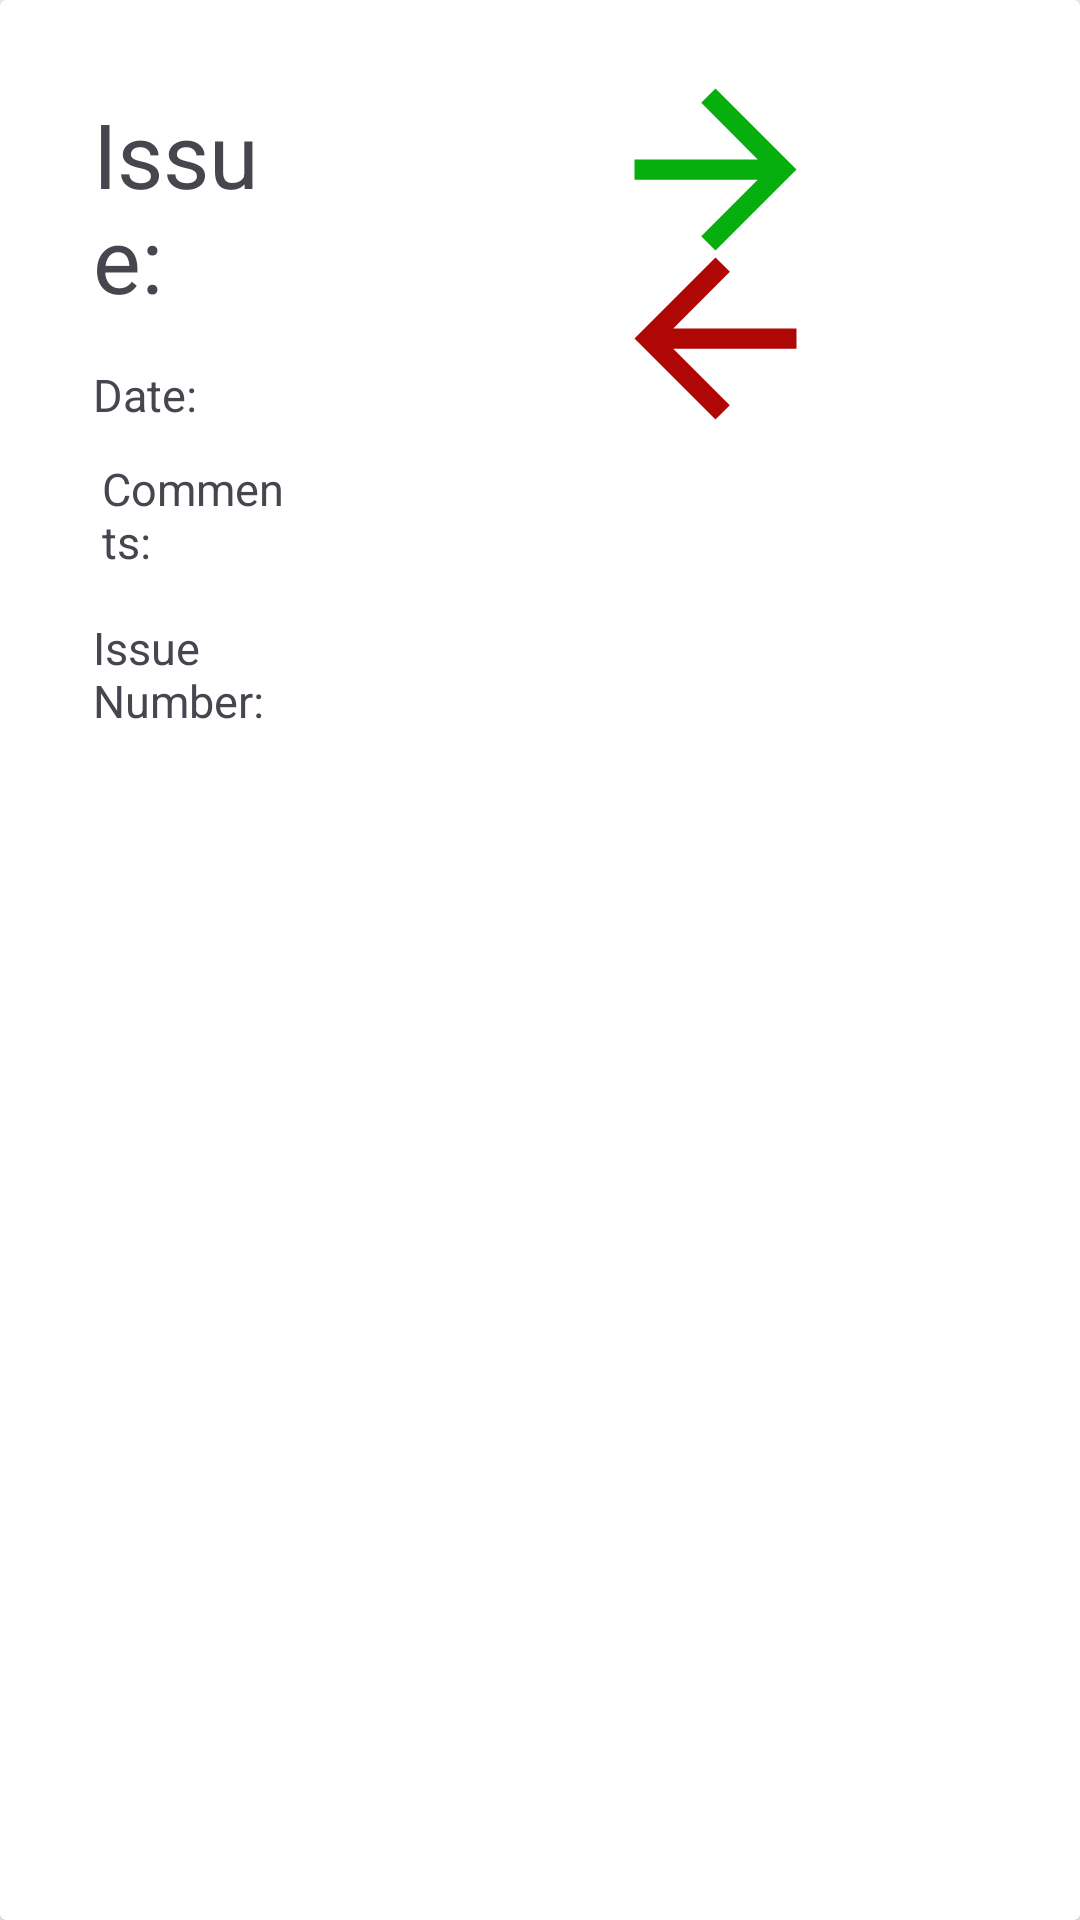

Reconstruct the res/layout file that produces this screen, plus the resources it refers to.
<!-- AndroidManifest.xml: application theme Theme.GH_Kanban2 -->
<!-- res/layout/doing_item.xml -->
<?xml version="1.0" encoding="utf-8"?>
<androidx.cardview.widget.CardView
    xmlns:android="http://schemas.android.com/apk/res/android"
    android:layout_width="match_parent"
    android:layout_height="wrap_content"
    android:layout_margin="8dp">

    <RelativeLayout
        android:layout_width="match_parent"
        android:layout_height="wrap_content"
        android:background="@drawable/card_background"
        android:padding="16dp">

        <ImageView
            android:id="@+id/next_image"
            android:layout_width="81dp"
            android:layout_height="81dp"
            android:layout_alignParentEnd="true"
            android:layout_marginEnd="65dp"
            android:scaleType="centerCrop"
            android:src="@drawable/baseline_arrow_forward_24" />
        <ImageView
            android:id="@+id/back_image"
            android:layout_width="81dp"
            android:layout_height="81dp"
            android:layout_below="@+id/next_image"
            android:layout_alignParentEnd="true"
            android:layout_marginTop="-25dp"
            android:layout_marginEnd="65dp"
            android:src="@drawable/baseline_arrow_back_24" />

        <LinearLayout
            android:layout_width="wrap_content"
            android:layout_height="wrap_content"
            android:layout_toStartOf="@id/next_image"
            android:orientation="vertical">

        </LinearLayout>

        <TextView
            android:id="@+id/issue"
            android:layout_width="wrap_content"
            android:layout_height="wrap_content"
            android:layout_alignParentStart="true"
            android:layout_alignParentTop="true"
            android:layout_marginStart="15dp"
            android:layout_marginTop="15dp"
            android:layout_marginEnd="100dp"
            android:layout_toStartOf="@+id/next_image"
            android:text="Issue: "
            android:textSize="30sp" />

        <TextView
            android:id="@+id/issue_date"
            android:layout_width="wrap_content"
            android:layout_height="wrap_content"
            android:layout_below="@+id/issue"
            android:layout_alignParentStart="true"
            android:layout_marginStart="15dp"
            android:layout_marginTop="15dp"
            android:layout_marginEnd="100dp"
            android:layout_toStartOf="@+id/next_image"
            android:text="Date: "
            android:textSize="15sp" />

        <TextView
            android:id="@+id/issue_number"
            android:layout_width="wrap_content"
            android:layout_height="wrap_content"
            android:layout_below="@+id/comments"
            android:layout_alignParentStart="true"
            android:layout_marginStart="15dp"
            android:layout_marginTop="15dp"
            android:layout_marginEnd="100dp"
            android:layout_toStartOf="@+id/next_image"
            android:text="Issue Number: "
            android:textSize="15sp" />

        <TextView
            android:id="@+id/comments"
            android:layout_width="wrap_content"
            android:layout_height="wrap_content"
            android:layout_below="@+id/issue_date"
            android:layout_alignParentStart="true"
            android:layout_marginStart="18dp"
            android:layout_marginTop="11dp"
            android:layout_marginEnd="99dp"
            android:layout_toStartOf="@+id/next_image"
            android:text="Comments: "
            android:textSize="15sp" />
    </RelativeLayout>
</androidx.cardview.widget.CardView>
<!-- resources referenced by this layout -->
<resources>
  <!-- drawable baseline_arrow_back_24 (drawable) -->
  <vector android:autoMirrored="true" android:height="24dp"
      android:tint="#AF0606" android:viewportHeight="24"
      android:viewportWidth="24" android:width="24dp" xmlns:android="http://schemas.android.com/apk/res/android">
      <path android:fillColor="@android:color/white" android:pathData="M20,11H7.83l5.59,-5.59L12,4l-8,8 8,8 1.41,-1.41L7.83,13H20v-2z"/>
  </vector>
  <!-- drawable baseline_arrow_forward_24 (drawable) -->
  <vector android:autoMirrored="true" android:height="24dp"
      android:tint="#06AF0E" android:viewportHeight="24"
      android:viewportWidth="24" android:width="24dp" xmlns:android="http://schemas.android.com/apk/res/android">
      <path android:fillColor="@android:color/white" android:pathData="M12,4l-1.41,1.41L16.17,11H4v2h12.17l-5.58,5.59L12,20l8,-8z"/>
  </vector>
  <style name="Theme.GH_Kanban2" parent="Base.Theme.GH_Kanban2" />
  <style name="Base.Theme.GH_Kanban2" parent="Theme.Material3.DayNight.NoActionBar">
          
          
      </style>
</resources>
